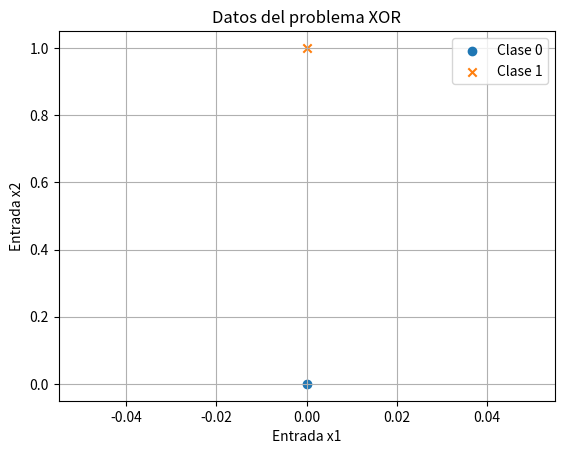
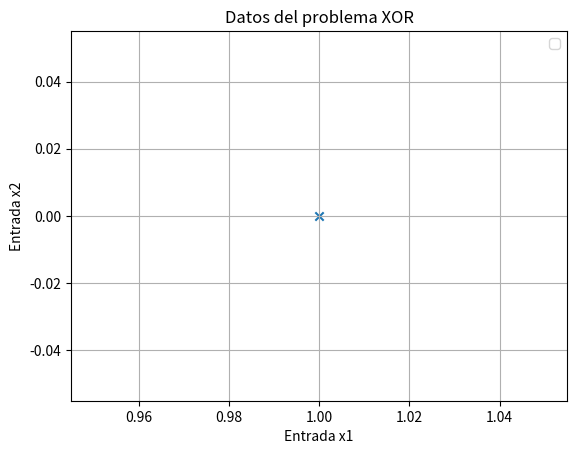
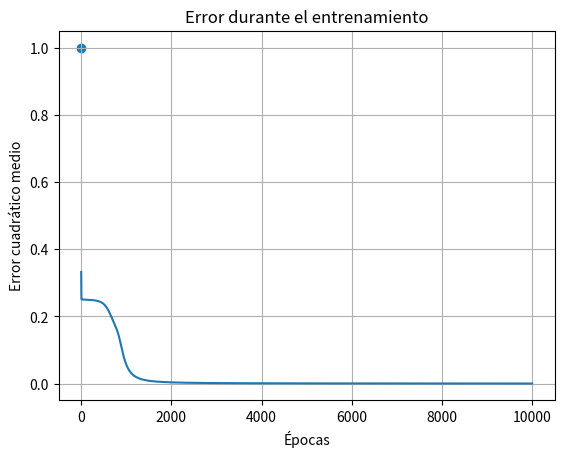

Python code for these plots, in order:
import numpy as np
import matplotlib.pyplot as plt

def sigmoide(x):
    return 1 / (1 + np.exp(-x))

def derivada_sigmoide(x):
    return x * (1 - x)

def propagacion_adelante(X, W1, b1, W2, b2):
    Z1 = np.dot(X, W1) + b1
    A1 = sigmoide(Z1)
    Z2 = np.dot(A1, W2) + b2
    A2 = sigmoide(Z2)
    return Z1, A1, Z2, A2

def calcular_error(y_real, y_predicha):
    return np.mean((y_real - y_predicha) ** 2)

def clasificar(prediccion):
    if prediccion >= 0.5:
        return 1
    else:
        return 0

def entrenar_red(X, y, W1, b1, W2, b2, tasa_aprendizaje, epocas):
    errores = []
    for epoca in range(epocas):
        Z1, A1, Z2, A2 = propagacion_adelante(X, W1, b1, W2, b2)
        error = y - A2
        error_promedio = calcular_error(y, A2)
        errores.append(error_promedio)
        ajuste_salida = error * derivada_sigmoide(A2)
        error_oculto = np.dot(ajuste_salida, W2.T)
        ajuste_oculto = error_oculto * derivada_sigmoide(A1)
        W2 = W2 + np.dot(A1.T, ajuste_salida) * tasa_aprendizaje
        b2 = b2 + np.sum(ajuste_salida, axis=0, keepdims=True) * tasa_aprendizaje

        W1 = W1 + np.dot(X.T, ajuste_oculto) * tasa_aprendizaje
        b1 = b1 + np.sum(ajuste_oculto, axis=0, keepdims=True) * tasa_aprendizaje
        if epoca % 1000 == 0:
            print("Época:", epoca, "Error:", error_promedio)

    return W1, b1, W2, b2, errores

def grafica_error(errores):
    plt.plot(errores)
    plt.title("Error durante el entrenamiento")
    plt.xlabel("Épocas")
    plt.ylabel("Error cuadrático medio")
    plt.grid(True)
    plt.show()

def grafica_clasificacion_final():
    for i in range(len(X)):
        if clases_predichas[i] == 0:
            plt.scatter(X[i, 0], X[i, 1], marker='o', label='Clase 0' if i == 0 else "")
        else:
            plt.scatter(X[i, 0], X[i, 1], marker='x', label='Clase 1' if i == 1 else "")
            plt.title("Clasificación final de la red neuronal")
            plt.xlabel("Entrada x1")
            plt.ylabel("Entrada x2")
            plt.legend()
            plt.grid(True)
            plt.show()


if __name__ == '__main__':


    X = np.array([
    [0, 0],
    [0, 1],
    [1, 0],
    [1, 1]
    ])

    y = np.array([
    [0],
    [1],
    [1],
    [0]
    ])

    for i in range(len(X)):
        if y[i] == 0:
            plt.scatter(X[i, 0], X[i, 1], marker='o', label='Clase 0' if i == 0 else "")
        else:
            plt.scatter(X[i, 0], X[i, 1], marker='x', label='Clase 1' if i == 1 else "")
            plt.title("Datos del problema XOR")
            plt.xlabel("Entrada x1")
            plt.ylabel("Entrada x2")
            plt.legend()
            plt.grid(True)
            plt.show()

    np.random.seed(42)
    neuronas_entrada = 2
    neuronas_ocultas = 4
    neuronas_salida = 1
    W1 = np.random.uniform(size=(neuronas_entrada, neuronas_ocultas))
    b1 = np.random.uniform(size=(1, neuronas_ocultas))
    W2 = np.random.uniform(size=(neuronas_ocultas, neuronas_salida))
    b2 = np.random.uniform(size=(1, neuronas_salida))

    Z1 = np.dot(X, W1) + b1
    A1 = sigmoide(Z1)


    Z2 = np.dot(A1, W2) + b1
    A2 = sigmoide(Z2)


    Z1, A1, Z2, A2 = propagacion_adelante(X, W1, b1, W2, b2)

    tasa_aprendizaje = 0.5
    epocas = 10000

    W1, b1, W2, b2, errores = entrenar_red(X,y,W1,b1,W2,b2,tasa_aprendizaje,epocas)

    Z1, A1, Z2, predicciones = propagacion_adelante(X, W1, b1, W2, b2)
    print("Predicciones finales:")
    print(predicciones)

    clases_predichas = []
    for prediccion in predicciones:
        clase = clasificar(prediccion[0])
        clases_predichas.append(clase)

    clases_predichas = np.array(clases_predichas).reshape(-1, 1)
    print("Clases predichas:")
    print(clases_predichas)

    print("Comparación de resultados:")
    for i in range(len(X)):
        print("Entrada:", X[i])
        print("Salida esperada:", y[i][0])
        print("Predicción:", predicciones[i][0])
        print("Clase predicha:", clases_predichas[i][0])
        print("-----------------------------")

    aciertos = np.sum(clases_predichas == y)
    exactitud = aciertos / len(y)
    print("Exactitud del modelo:", exactitud)

    grafica_error(errores)
'''
• ¿Qué significa clasificar datos mediante una red neuronal?
    R: asignar una entrada a una categoria o clase, vaya es categorizar los datos 

• ¿Cuál es la diferencia entre ajuste de funciones y clasificación?
    R: 

• ¿Qué problema lógico se utilizó en esta práctica?
    R: XOR

• ¿Por qué el problema XOR no puede resolverse con un perceptrón simple?
    R: Por que sus datos no son linealmente separables, es decir que el perceptron
        simple es apto para solo una capa y no capas ocultas

• ¿Qué función cumple la capa oculta?
    R: permite que la red neuronal aprenda relaciones no lineales

• ¿Para qué se utiliza la función sigmoide?
    R: Sirve para transformar cualquier valor numerico entrante en 0 y 1, apra resolver
        problemas de clasificacion Binaria

• ¿Por qué la salida de la red se convierte en clase 0 o clase 1?
    R: para utilizarse en un umbral de deciciones 

• ¿Qué representa la tasa de aprendizaje?
    R: para controlar que tan grande seran los cambios respecto a los pesos y sesgos

• ¿Qué ocurre cuando el error disminuye durante el entrenamiento?
    R: Significa que mejoro sus predicciones

• ¿Qué representa la exactitud del modelo?
    R: si es 1.0 la red resolvio correctamente XOR, de lo contrario es necesario ajustar
        la taza de aprendizaje

• ¿La red neuronal logró clasificar correctamente los datos? Justifica tu respuesta.    
    Si si logro alcanzar la clasidicacion con 1.0:
    Época: 0 Error: 0.332182504663897
    Época: 1000 Error: 0.056500814376328264
    Época: 2000 Error: 0.0036905855238228103
    Época: 3000 Error: 0.0015688080642976495
    Época: 4000 Error: 0.0009615129260390543
    Época: 5000 Error: 0.0006840135174457762
    Época: 6000 Error: 0.0005272692107887481
    Época: 7000 Error: 0.0004272791581285927
    Época: 8000 Error: 0.00035824794656849374
    Época: 9000 Error: 0.00030787101827248306
    Predicciones finales:
    [[0.0142218 ]
    [0.99055716]
    [0.97896526]
    [0.0185573 ]]
    Clases predichas:
    [[0]
    [1]
    [1]
    [0]]
    Comparación de resultados:
    Entrada: [0 0]
    Salida esperada: 0
    Predicción: 0.014221796751927872
    Clase predicha: 0
    -----------------------------
    Entrada: [0 1]
    Salida esperada: 1
    Predicción: 0.9905571624183505
    Clase predicha: 1
    -----------------------------
    Entrada: [1 0]
    Salida esperada: 1
    Predicción: 0.9789652648566044
    Clase predicha: 1
    -----------------------------
    Entrada: [1 1]
    Salida esperada: 0
    Predicción: 0.01855730431317824
    Clase predicha: 0
    -----------------------------
    Exactitud del modelo: 1.0
'''
